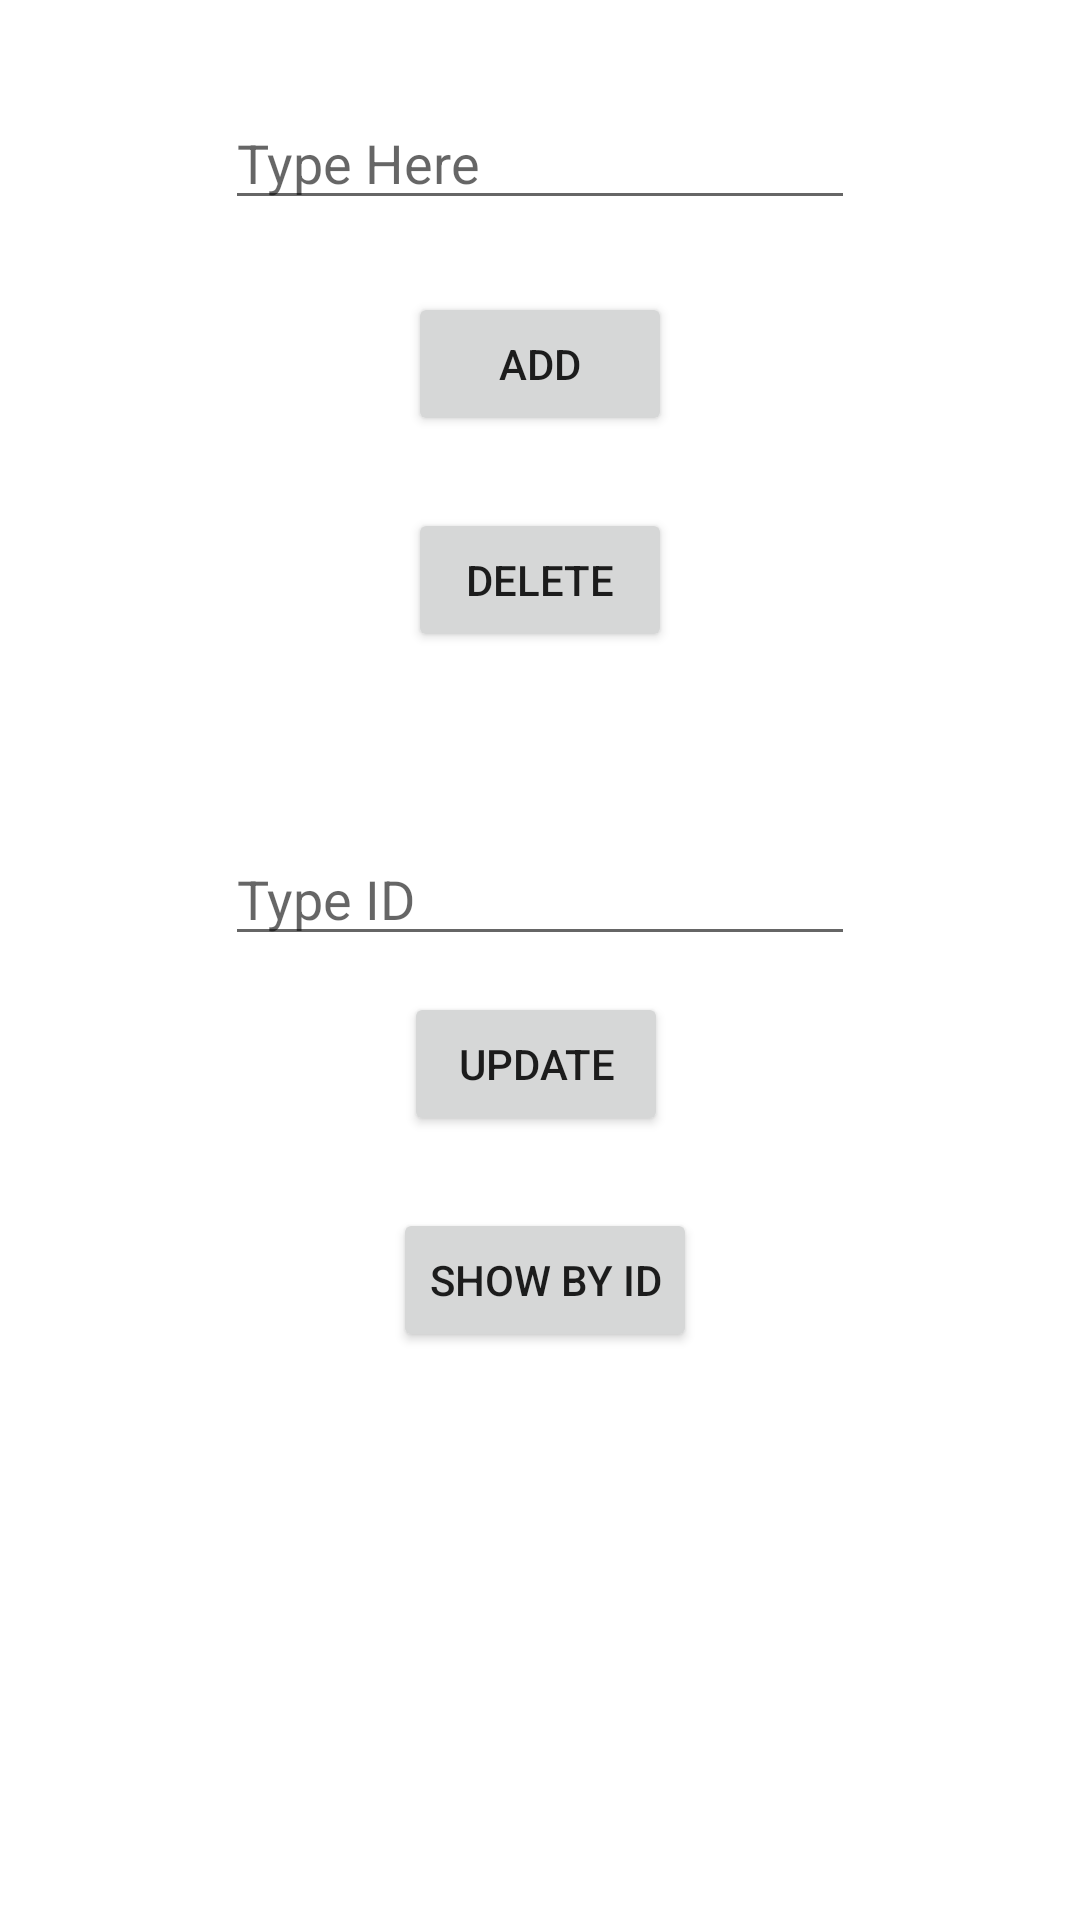

Produce the Android XML layout that renders to this screen, including the resource entries it uses.
<!-- AndroidManifest.xml: application theme Theme.AgehiApp -->
<!-- res/layout/activity_main.xml -->
<?xml version="1.0" encoding="utf-8"?>
<androidx.constraintlayout.widget.ConstraintLayout xmlns:android="http://schemas.android.com/apk/res/android"
    xmlns:app="http://schemas.android.com/apk/res-auto"
    xmlns:tools="http://schemas.android.com/tools"
    android:layout_width="match_parent"
    android:layout_height="match_parent"
    tools:context=".MainActivity">

    <EditText
        android:id="@+id/editTextTextPersonName"
        android:layout_width="wrap_content"
        android:layout_height="wrap_content"
        android:layout_marginTop="32dp"
        android:ems="10"
        android:inputType="textPersonName"
        android:hint="Type Here"
        app:layout_constraintEnd_toEndOf="parent"
        app:layout_constraintStart_toStartOf="parent"
        app:layout_constraintTop_toTopOf="parent" />

    <Button
        android:id="@+id/btnAdd"
        android:layout_width="wrap_content"
        android:layout_height="wrap_content"
        android:layout_marginTop="24dp"
        android:text="Add"
        app:layout_constraintEnd_toEndOf="parent"
        app:layout_constraintStart_toStartOf="parent"
        app:layout_constraintTop_toBottomOf="@+id/editTextTextPersonName" />

    <Button
        android:id="@+id/btn_delete"
        android:layout_width="wrap_content"
        android:layout_height="wrap_content"
        android:layout_marginTop="24dp"
        android:text="Delete"
        app:layout_constraintEnd_toEndOf="parent"
        app:layout_constraintStart_toStartOf="parent"
        app:layout_constraintTop_toBottomOf="@+id/btnAdd" />

    <Button
        android:id="@+id/btnUpdate"
        android:layout_width="wrap_content"
        android:layout_height="wrap_content"
        android:layout_marginTop="12dp"
        android:text="Update"
        app:layout_constraintEnd_toEndOf="parent"
        app:layout_constraintHorizontal_bias="0.495"
        app:layout_constraintStart_toStartOf="parent"
        app:layout_constraintTop_toBottomOf="@+id/editTextTextPersonName2" />

    <EditText
        android:id="@+id/editTextTextPersonName2"
        android:layout_width="wrap_content"
        android:layout_height="wrap_content"
        android:layout_marginTop="60dp"
        android:ems="10"
        android:hint="Type ID"
        android:inputType="textPersonName"
        app:layout_constraintEnd_toEndOf="parent"
        app:layout_constraintStart_toStartOf="parent"
        app:layout_constraintTop_toBottomOf="@+id/btn_delete" />

    <Button
        android:id="@+id/btnRead"
        android:layout_width="wrap_content"
        android:layout_height="wrap_content"
        android:layout_marginTop="24dp"
        android:text="Show By Id"
        app:layout_constraintEnd_toEndOf="parent"
        app:layout_constraintHorizontal_bias="0.507"
        app:layout_constraintStart_toStartOf="parent"
        app:layout_constraintTop_toBottomOf="@+id/btnUpdate" />
</androidx.constraintlayout.widget.ConstraintLayout>
<!-- resources referenced by this layout -->
<resources>
  <style name="Theme.AgehiApp" parent="Theme.MaterialComponents.DayNight.DarkActionBar">
          
          <item name="colorPrimary">@color/purple_500</item>
          <item name="colorPrimaryVariant">@color/purple_700</item>
          <item name="colorOnPrimary">@color/white</item>
          
          <item name="colorSecondary">@color/teal_200</item>
          <item name="colorSecondaryVariant">@color/teal_700</item>
          <item name="colorOnSecondary">@color/black</item>
          
          <item name="android:statusBarColor" tools:targetApi="l">?attr/colorPrimaryVariant</item>
          
      </style>
  <!-- not gathered from this repository: default colours our renderer supplied (Android Studio template values) -->
  <color name="purple_500">#FF6200EE</color>
  <color name="purple_700">#FF3700B3</color>
  <color name="teal_200">#FF03DAC5</color>
  <color name="teal_700">#FF018786</color>
  <color name="black">#FF000000</color>
  <color name="white">#FFFFFFFF</color>
</resources>
